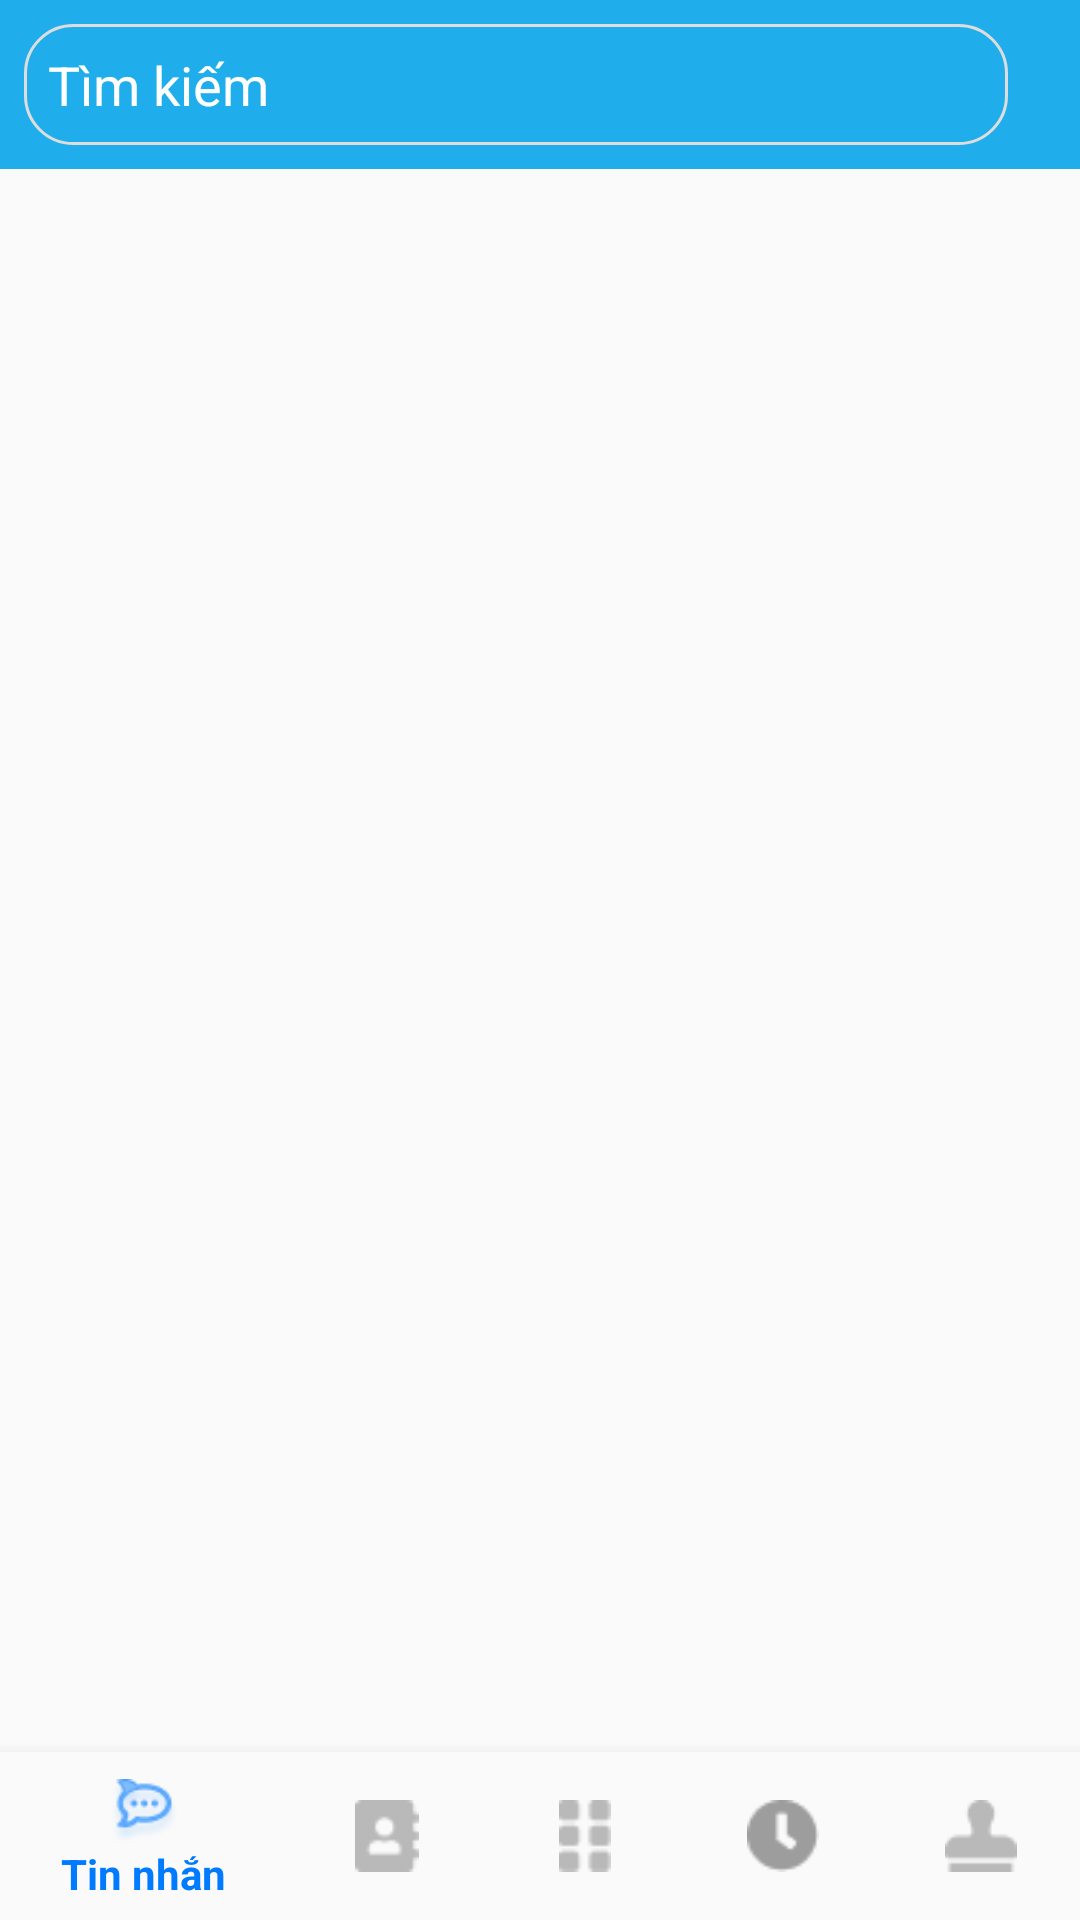

Write the Android layout XML for this screen, with the resource values it uses.
<!-- AndroidManifest.xml: application theme Theme.ZolaApp -->
<!-- res/layout/activity_zola.xml -->
<?xml version="1.0" encoding="utf-8"?>
<RelativeLayout xmlns:android="http://schemas.android.com/apk/res/android"
    xmlns:app="http://schemas.android.com/apk/res-auto"
    android:layout_width="match_parent"
    android:layout_height="match_parent">

    
    <LinearLayout
        android:id="@+id/top_bar"
        android:layout_width="match_parent"
        android:layout_height="wrap_content"
        android:orientation="horizontal"
        android:padding="8dp"
        android:background="#1FAEEB">

        
        <EditText
            android:id="@+id/search_bar"
            android:layout_width="0dp"
            android:layout_height="wrap_content"
            android:layout_weight="1"
            android:hint="Tìm kiếm"
            android:textColorHint="@color/white"
            android:padding="8dp"
            android:background="@drawable/search_bar_background"
            android:drawableStart="@drawable/ic_search"
            android:drawablePadding="8dp"
            android:singleLine="true"
            android:inputType="text" />

        
        <ImageView
            android:id="@+id/new_message_icon"
            android:layout_width="wrap_content"
            android:layout_height="wrap_content"
            android:padding="8dp"
            android:src="@drawable/ic_new_message" />
    </LinearLayout>

    <androidx.viewpager2.widget.ViewPager2
        android:id="@+id/view_pager"
        android:layout_width="match_parent"
        android:layout_height="0dp"
        android:layout_below="@id/top_bar"
        android:layout_above="@id/bottom_navigation"
        android:padding="8dp"
        android:clipToPadding="false" />

    
    <com.google.android.material.bottomnavigation.BottomNavigationView
        android:id="@+id/bottom_navigation"
        android:layout_width="match_parent"
        android:layout_height="wrap_content"
        android:layout_alignParentBottom="true"
        android:background="?android:attr/windowBackground"
        app:itemIconTint="@color/bottom_nav_color_selector"
        app:itemTextColor="@color/bottom_nav_color_selector"
        app:menu="@menu/bottom_navigation_menu" />


</RelativeLayout>
<!-- resources referenced by this layout -->
<resources>
  <color name="white">#FFFFFFFF</color>
  <!-- drawable search_bar_background (drawable) -->
  <?xml version="1.0" encoding="utf-8"?>
  <shape xmlns:android="http://schemas.android.com/apk/res/android">
      <solid android:color="#1FAEEB" />
      <corners android:radius="16dp" />
      <stroke android:width="1dp" android:color="#DDDDDD" />
  </shape>
  <style name="Theme.ZolaApp" parent="Base.Theme.ZolaApp" />
  <style name="Base.Theme.ZolaApp" parent="Theme.AppCompat.DayNight.NoActionBar">
          
          
      </style>
</resources>
